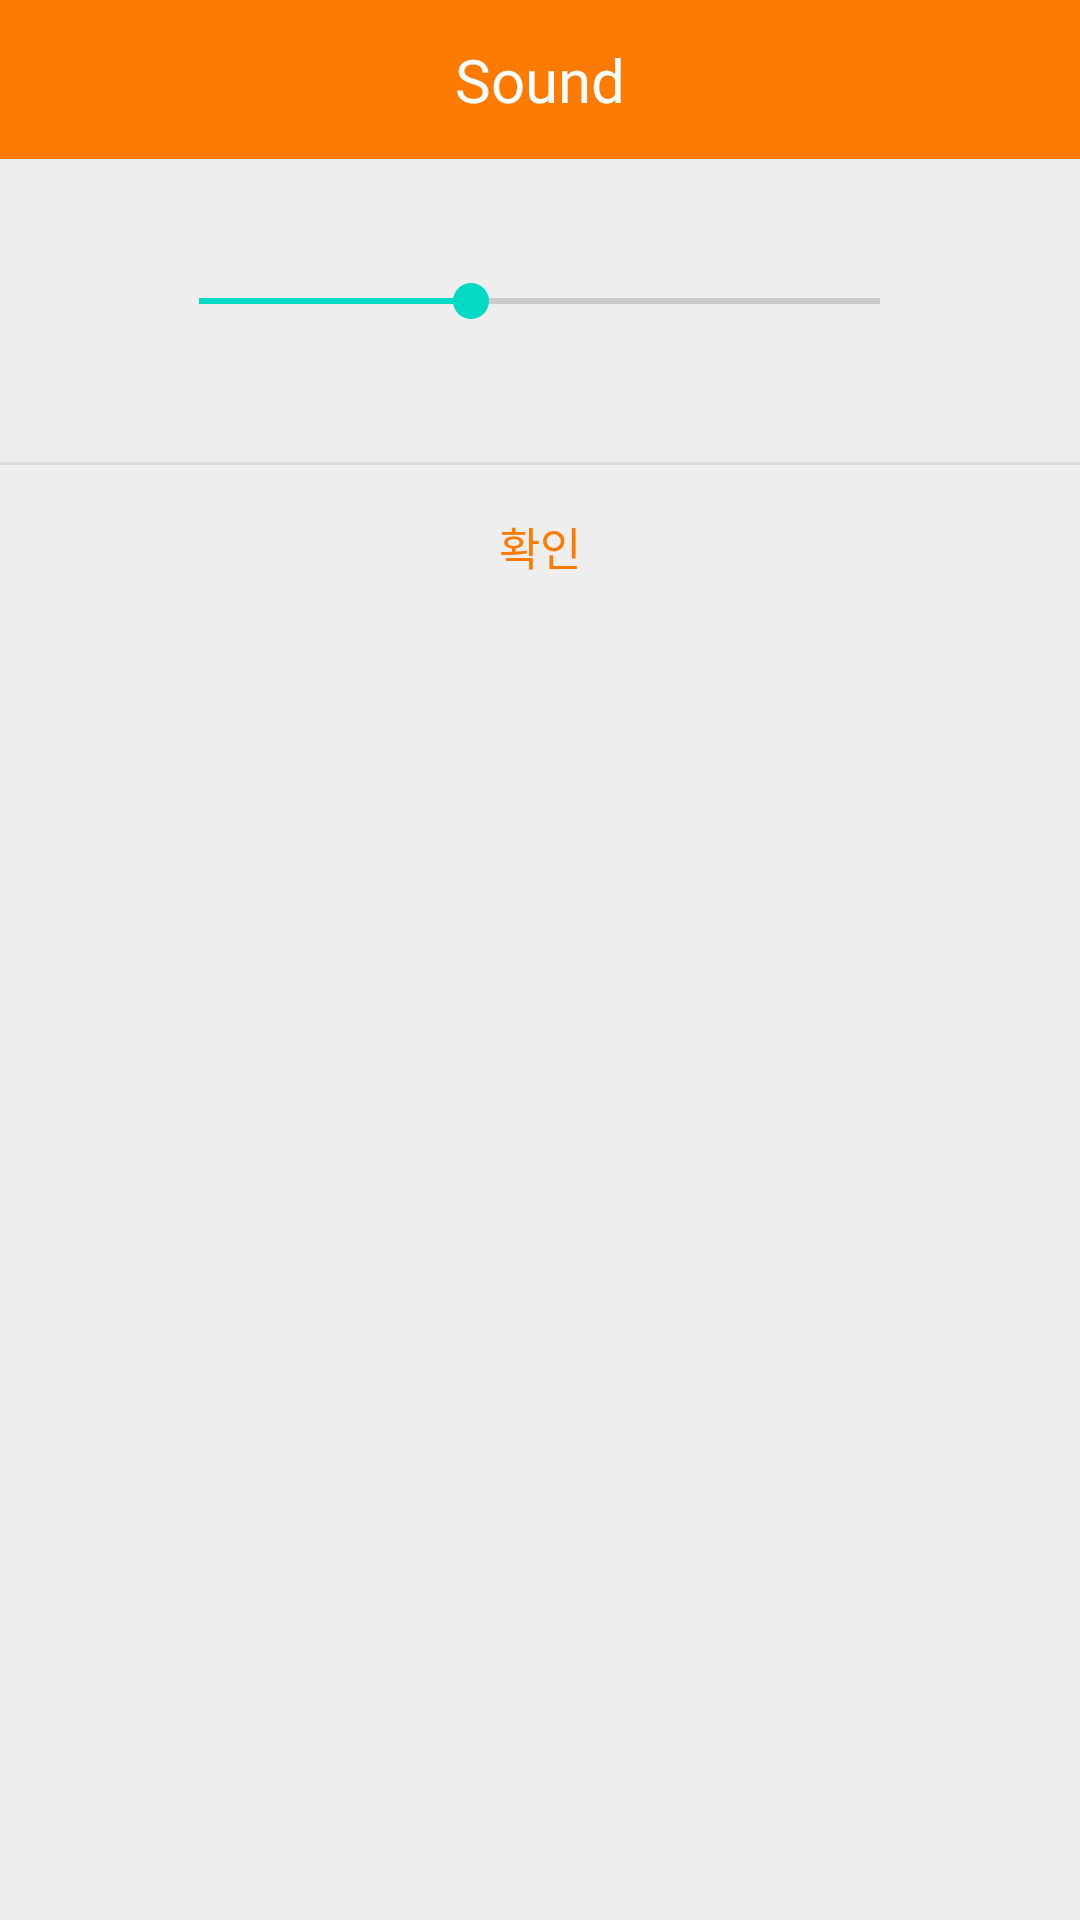

Android layout source for this screen:
<!-- AndroidManifest.xml: application theme Theme.NaverNavi -->
<!-- res/layout/popup_activity.xml -->
<?xml version="1.0" encoding="utf-8"?>
<LinearLayout xmlns:android="http://schemas.android.com/apk/res/android"
    android:background="#eeeeee"
    android:orientation="vertical"
    android:layout_width="300dp"
    android:layout_height="wrap_content">

    
    <LinearLayout
        android:orientation="horizontal"
        android:layout_width="match_parent"
        android:layout_height="wrap_content">
        <TextView
            android:text="Sound"
            android:textSize="20sp"
            android:textColor="#fff"
            android:gravity="center"
            android:background="#ff7a00"
            android:layout_width="match_parent"
            android:layout_height="53dp" />
    </LinearLayout>
    

    
    <LinearLayout
        android:layout_width="match_parent"
        android:layout_height="101dp"
        android:orientation="vertical"
        android:padding="24dp">

        <SeekBar
            android:id="@+id/SeekBar_Volumn"
            android:layout_width="259dp"
            android:layout_height="47dp"
            android:layout_gravity="center"
            android:layout_marginStart="60dp"
            android:layout_marginEnd="60dp"
            android:max="50"
            android:progress="20" />

        <TextView
            android:id="@+id/txtText"
            android:layout_width="match_parent"
            android:layout_height="wrap_content"
            android:layout_marginBottom="3dp"
            android:alpha="0.87"
            android:gravity="center"
            android:textColor="#000"
            android:textSize="15sp" />
    </LinearLayout>
    

    <View
        android:background="#66bdbdbd"
        android:layout_width="match_parent"
        android:layout_height="1dp" />

    
    <LinearLayout
        android:orientation="horizontal"
        android:gravity="center"
        android:layout_width="match_parent"
        android:layout_height="wrap_content">

        <Button
            android:layout_width="match_parent"
            android:layout_height="match_parent"
            android:background="#00000000"
            android:gravity="center"
            android:onClick="mOnClose"
            android:padding="16dp"
            android:text="확인"
            android:textColor="#ff7a00"
            android:textSize="15sp" />
    </LinearLayout>
    
</LinearLayout>
<!-- resources referenced by this layout -->
<resources>
  <style name="Theme.NaverNavi" parent="Theme.MaterialComponents.DayNight.DarkActionBar">
          
          <item name="colorPrimary">@color/purple_500</item>
          <item name="colorPrimaryVariant">@color/purple_700</item>
          <item name="colorOnPrimary">@color/white</item>
          
          <item name="colorSecondary">@color/teal_200</item>
          <item name="colorSecondaryVariant">@color/teal_700</item>
          <item name="colorOnSecondary">@color/black</item>
          
          <item name="android:statusBarColor">?attr/colorPrimaryVariant</item>
          
      </style>
  <!-- not gathered from this repository: default colours our renderer supplied (Android Studio template values) -->
  <color name="purple_500">#FF6200EE</color>
  <color name="purple_700">#FF3700B3</color>
  <color name="teal_200">#FF03DAC5</color>
  <color name="teal_700">#FF018786</color>
  <color name="black">#FF000000</color>
  <color name="white">#FFFFFFFF</color>
</resources>
